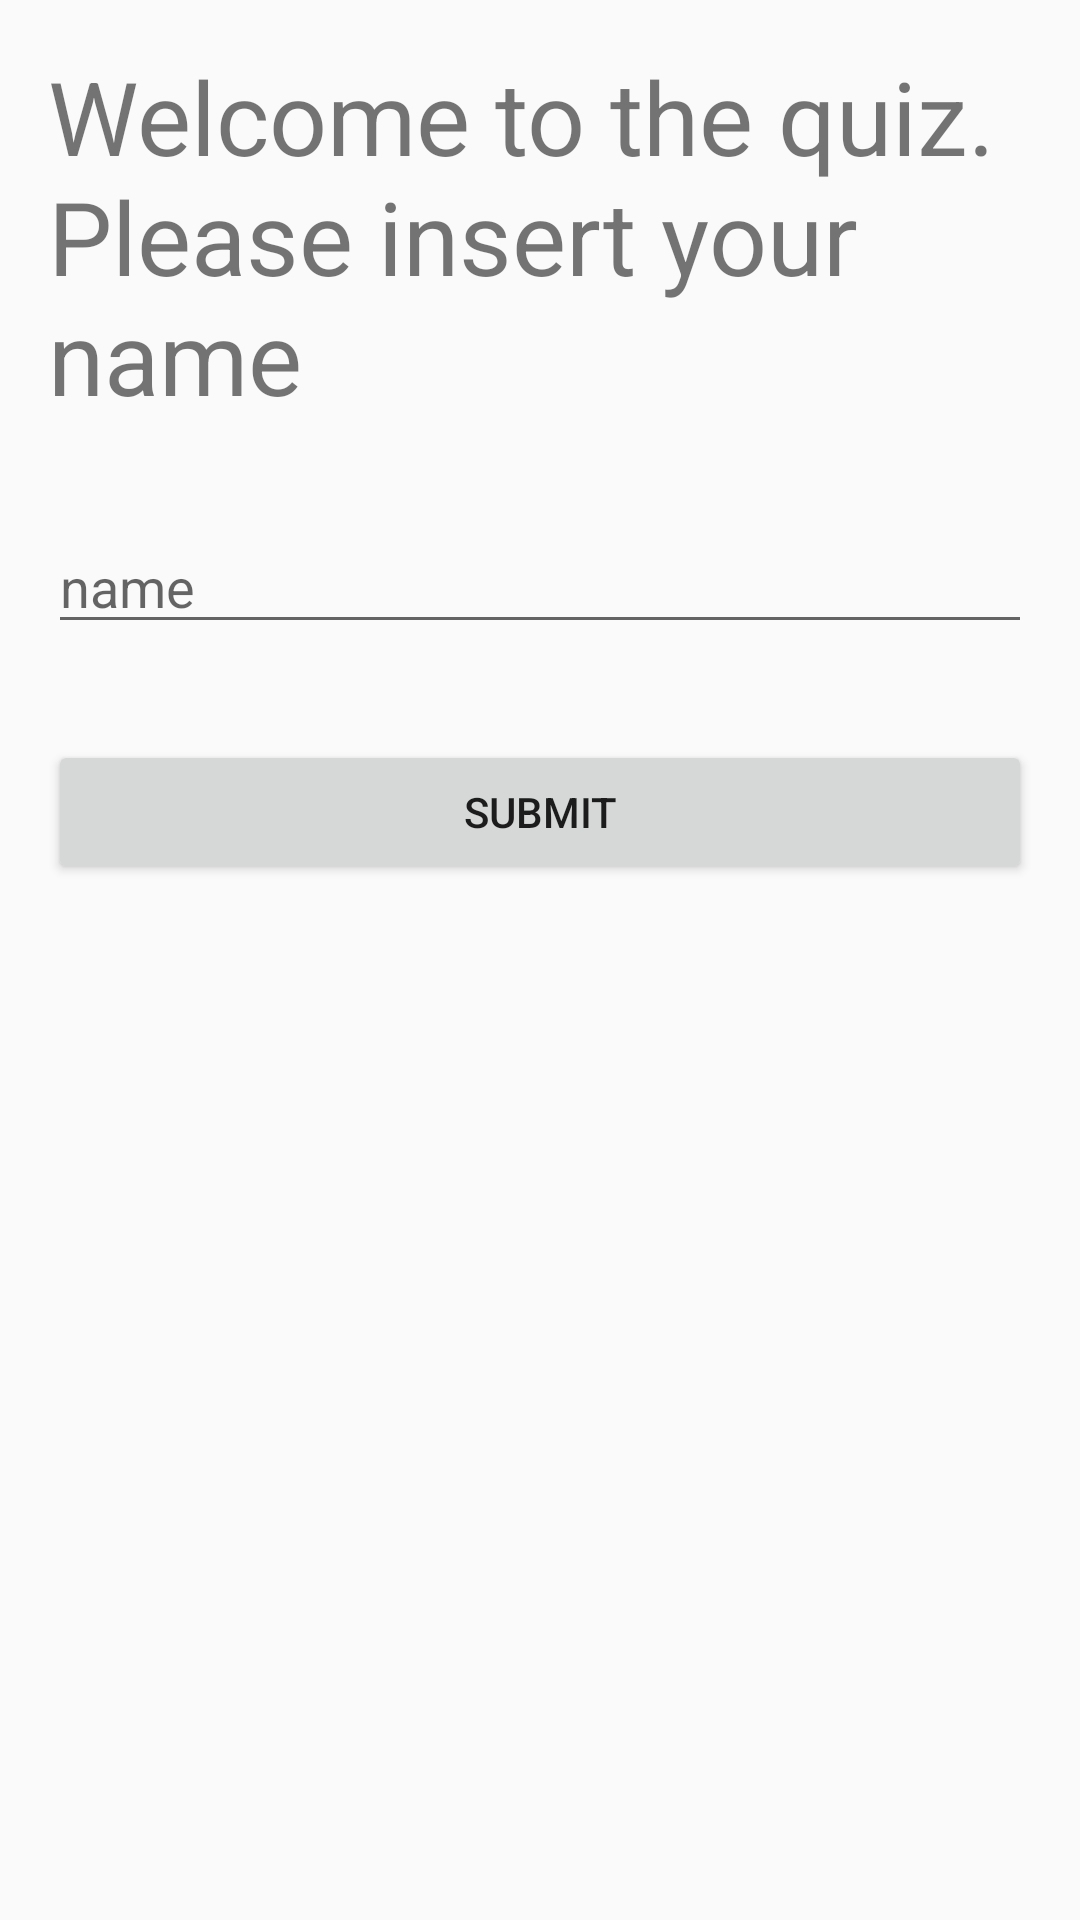

Produce the Android XML layout that renders to this screen, including the resource entries it uses.
<!-- AndroidManifest.xml: application theme AppTheme -->
<!-- res/layout/dialog.xml -->
<?xml version="1.0" encoding="utf-8"?>
<LinearLayout xmlns:android="http://schemas.android.com/apk/res/android"
    android:layout_width="match_parent"
    android:layout_height="match_parent"
    android:orientation="vertical">
    <TextView

        android:layout_width="match_parent"
        android:layout_height="wrap_content"
        android:layout_margin="16dp"
        android:textSize="34dp"
        android:text="Welcome to the quiz. Please insert your name"/>

    <EditText
        android:id="@+id/name_dialog"
        android:layout_width="match_parent"
        android:layout_height="wrap_content"
       android:layout_margin="16dp"
        android:fontFamily="sans-serif"
        android:hint="@string/name"/>

    <Button
        android:id="@+id/submit"
        android:layout_margin="16dp"
        android:layout_width="match_parent"
        android:layout_height="wrap_content"
        android:text="Submit"/>
</LinearLayout>
<!-- resources referenced by this layout -->
<resources>
  <string name="name">name</string>
  <style name="AppTheme" parent="Theme.AppCompat.Light.DarkActionBar">
          
          <item name="colorPrimary">@color/colorPrimary</item>
          <item name="colorPrimaryDark">@color/colorPrimaryDark</item>
          <item name="colorAccent">@color/colorAccent</item>
      </style>
  <color name="colorPrimary">#455A64</color>
  <color name="colorPrimaryDark">#455A64</color>
  <color name="colorAccent">#607D8B</color>
</resources>
